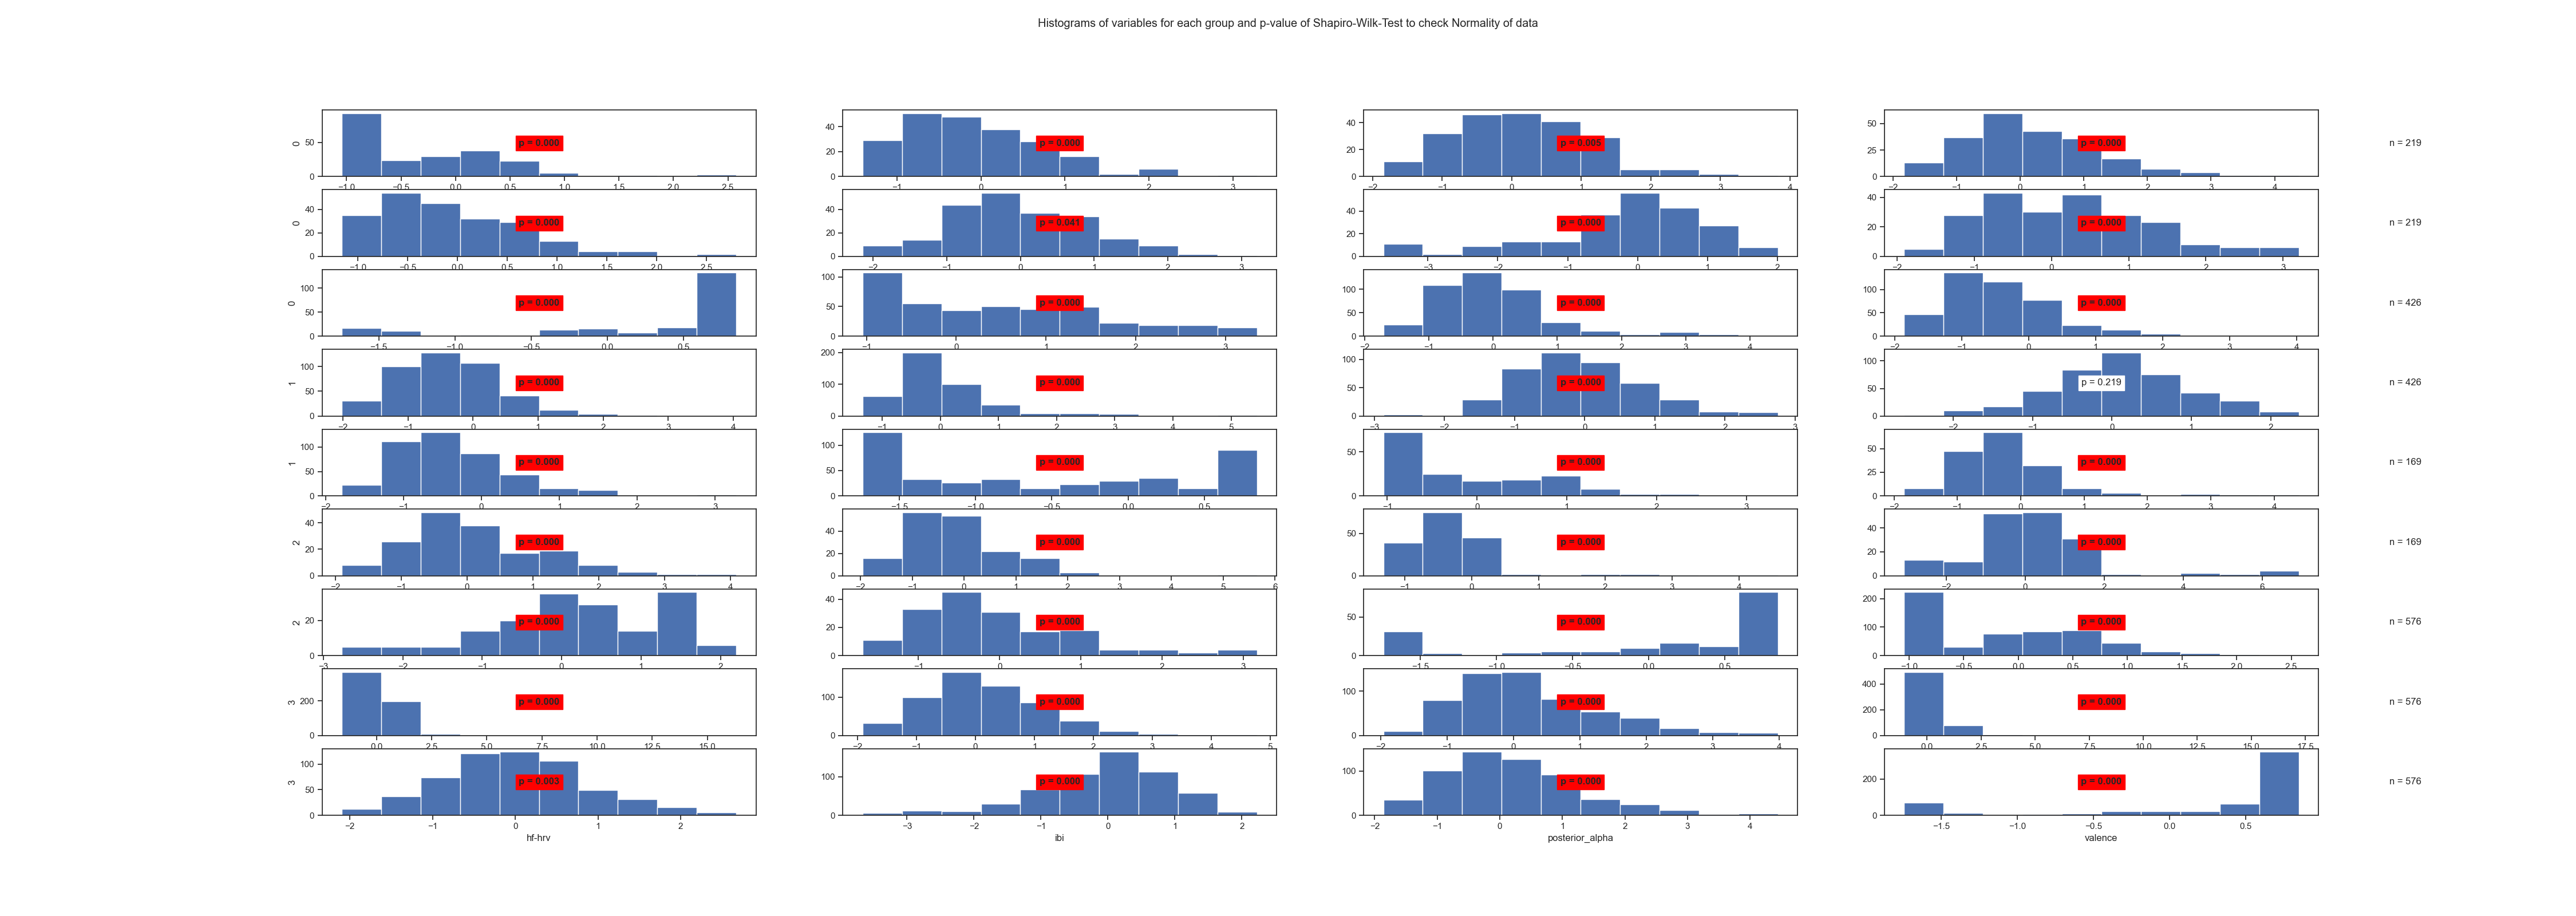

The file beside this chart, header and first rows:
State	Variable	Statistic	Samples	p-value	Significance
0	arousal	0.86	219	0.0	True
0	beta	0.94	219	0.0	True
0	frontal_alpha	0.98	219	0.005	True
0	frontal_theta	0.96	219	0.0	True
0	gamma	0.93	219	0.0	True
0	hf-hrv	0.99	219	0.041	True
0	ibi	0.93	219	0.0	True
0	posterior_alpha	0.97	219	0.0	True
0	valence	0.69	219	0.0	True
1	arousal	0.93	426	0.0	True
1	beta	0.89	426	0.0	True
1	frontal_alpha	0.91	426	0.0	True
1	frontal_theta	0.96	426	0.0	True
1	gamma	0.81	426	0.0	True
1	hf-hrv	0.99	426	0.0	True
1	ibi	1.0	426	0.219	False
1	posterior_alpha	0.93	426	0.0	True
1	valence	0.87	426	0.0	True
2	arousal	0.86	169	0.0	True
2	beta	0.84	169	0.0	True
2	frontal_alpha	0.95	169	0.0	True
2	frontal_theta	0.91	169	0.0	True
2	gamma	0.71	169	0.0	True
2	hf-hrv	0.85	169	0.0	True
2	ibi	0.96	169	0.0	True
2	posterior_alpha	0.92	169	0.0	True
2	valence	0.76	169	0.0	True
3	arousal	0.9	576	0.0	True
3	beta	0.62	576	0.0	True
3	frontal_alpha	0.96	576	0.0	True
3	frontal_theta	0.96	576	0.0	True
3	gamma	0.53	576	0.0	True
3	hf-hrv	0.99	576	0.003	True
3	ibi	0.96	576	0.0	True
3	posterior_alpha	0.96	576	0.0	True
3	valence	0.65	576	0.0	True
